Labelled photos from "data", an image-classification folder in DenizAltunkapan/greek-letters-cnn. The possible labels are: alpha, beta, chi, delta, epsilon, eta, gamma, iota, kappa, lambda, lamda, omega, omicron, phi, psi, rho, sigma, tau, theta, upsilon, zeta.

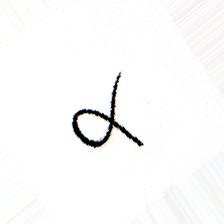
Label: alpha

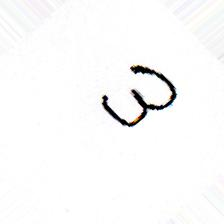
Label: omega

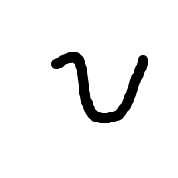
Label: upsilon

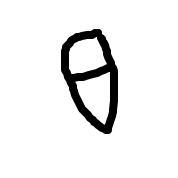
Label: theta

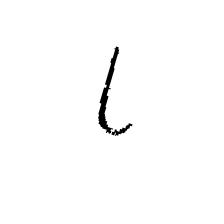
Label: iota

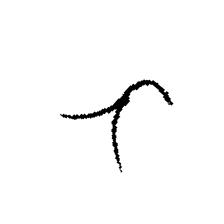
Label: lambda
